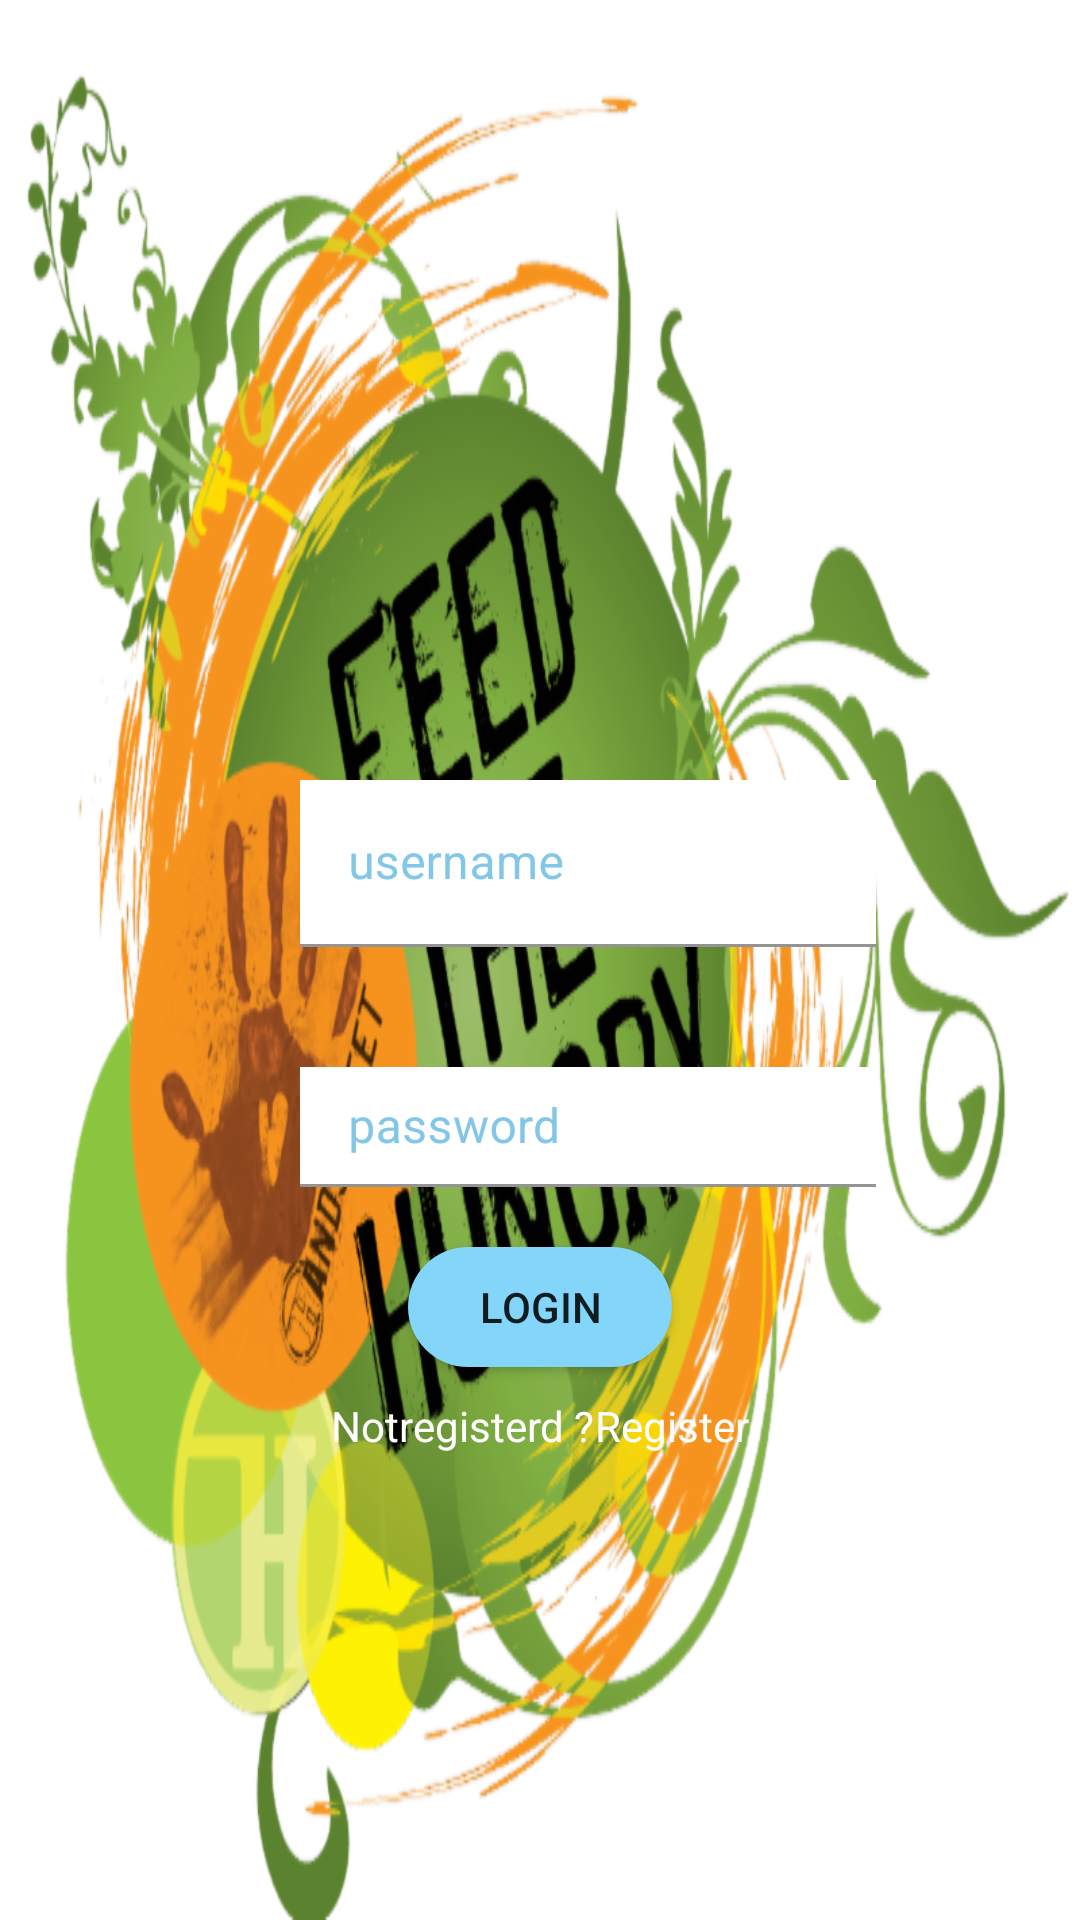

Here is an Android app screen rendered from its layout file. Give the layout XML and the strings, colors and styles it references.
<!-- AndroidManifest.xml: application theme AppTheme -->
<!-- res/layout/activity_login.xml -->
<?xml version="1.0" encoding="utf-8"?>
<LinearLayout xmlns:android="http://schemas.android.com/apk/res/android"
    xmlns:app="http://schemas.android.com/apk/res-auto"
    xmlns:tools="http://schemas.android.com/tools"
    android:layout_width="match_parent"
    android:layout_height="match_parent"
    tools:context=".Login"
    android:orientation="vertical"
    android:gravity="center_horizontal"
    android:background="@drawable/bacground1"
    android:backgroundTintMode="multiply">


    <com.google.android.material.textfield.TextInputLayout
        android:layout_width="match_parent"
        android:layout_height="wrap_content"
        android:focusable="true"
        android:focusableInTouchMode="true"
        android:layout_marginTop="100dp"
        android:textColorHint="@color/colorPrimary">

        <EditText
            android:id="@+id/username"
            android:layout_width="192dp"
            android:layout_height="wrap_content"
            android:layout_marginTop="160dp"
            android:layout_marginLeft="100dp"
            android:background="@color/white"
            android:drawableLeft="@drawable/username1"
            android:hint="username"
            android:textColorHint="#178DEC" />
    </com.google.android.material.textfield.TextInputLayout>
    <com.google.android.material.textfield.TextInputLayout
        android:layout_width="match_parent"
        android:layout_height="wrap_content"
        android:focusable="true"
        android:focusableInTouchMode="true"
        android:layout_marginTop="20dp"
        android:textColorHint="@color/colorPrimary">

        <EditText
            android:id="@+id/password"
            android:layout_width="192dp"
            android:layout_height="40dp"
            android:layout_marginTop="20dp"
            android:layout_marginLeft="100dp"
            android:background="@color/white"
            android:drawableLeft="@drawable/password1"
            android:hint="password"
            android:textColorHint="#178DEC" />
</com.google.android.material.textfield.TextInputLayout>
    <Button
        android:id="@+id/LoginButton"
        android:layout_width="wrap_content"
        android:layout_height="40dp"
        android:layout_marginTop="20dp"
        android:text="Login"
        android:background="@drawable/roundbutton"
        />
     <LinearLayout
         android:layout_width="wrap_content"
         android:layout_height="wrap_content"
         android:layout_marginTop="10dp"
         android:orientation="horizontal">
         <TextView
             android:layout_width="wrap_content"
             android:layout_height="wrap_content"
             android:text="Notregisterd ?"
             android:textColor="@color/white"/>
         <TextView
             android:id="@+id/Register"
             android:layout_width="wrap_content"
             android:layout_height="35dp"
             android:textColor="@color/white"
             android:text="Register"/>
</LinearLayout>

</LinearLayout>
<!-- resources referenced by this layout -->
<resources>
  <color name="colorPrimary">#82C7E8</color>
  <color name="white">#ffff</color>
  <!-- drawable bacground1: png bitmap (drawable, 345082 bytes) -->
  <!-- drawable roundbutton (drawable) -->
  <?xml version="1.0" encoding="utf-8"?>
  <shape xmlns:android="http://schemas.android.com/apk/res/android"
      android:shape="rectangle">
      <solid
          android:color="#83D5FA"/>
      <corners
          android:radius="25dp"/>
  
  </shape>
  <style name="AppTheme" parent="Theme.MaterialComponents.Light.NoActionBar">
          
          <item name="colorPrimary">@color/colorPrimary</item>
          <item name="colorPrimaryDark">@color/colorPrimaryDark</item>
          <item name="colorAccent">@color/colorAccent</item>
      </style>
  <color name="colorPrimaryDark">#00574B</color>
  <color name="colorAccent">#D81B60</color>
</resources>
